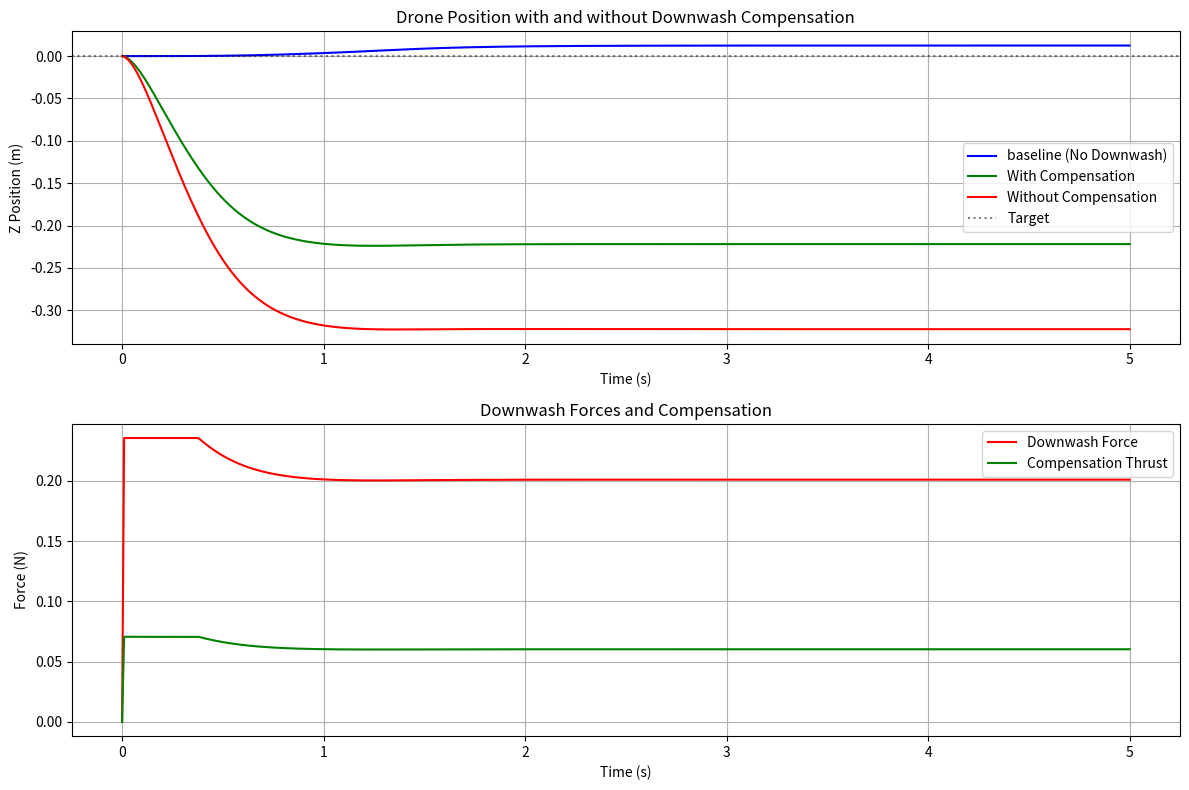

This chart was generated by the following Python code:
#!/usr/bin/env python3
#physics based arch for prediction of dw forces

import numpy as np
import matplotlib.pyplot as plt
import os

class Drone:
    #drone dynamics model from KNODE github repo
    def __init__(self, mass=0.03, init_pos=np.zeros(3), init_vel=np.zeros(3)):
        self.mass = mass
        #poses and velocities in x,y and z
        self.pos = init_pos.copy()  
        self.vel = init_vel.copy()  
        self.g = 9.81 
    
    def update(self, thrust, ext_force=np.zeros(3), dt=0.01):
        #drone state w/ thrust,e xt forces and dt with total acc
        acc = np.array([0, 0, thrust/self.mass - self.g]) + ext_force/self.mass
        
        #euler integration for velocity and position update
        self.vel += acc * dt
        self.pos += self.vel * dt
        
        return self.pos.copy(), self.vel.copy()

class PhysicsDownwashModel:
    #physics based model
    def __init__(self, strength=0.3, width=0.5, lateral_coeff=0.05):
        self.strength = strength
        self.width = width
        self.lateral_coeff = lateral_coeff
    
    def calculate_force(self, upper_pos, upper_vel, lower_pos, lower_vel):
        #returns dw force in 3d: [fx, fy, fz], taking inputs upper & lower pos, upper & lower vel, and params
        # relative pos calculation
        rel_pos = upper_pos - lower_pos
        horiz_dist = np.linalg.norm(rel_pos[:2])
        
        #check to ensure lower below upper to apply dw
        if rel_pos[2] <= 0:
            return np.zeros(3)
        
        vert_dist = max(0.1, rel_pos[2])
        
        #simple model for dw:
        # Gaussian distribution horizontally and inverse-squared distance vertically
        
        magnitude = self.strength * np.exp(-horiz_dist**2 / (2 * self.width**2)) / (vert_dist * vert_dist)
        
        #upper velocity faster results in stronger dw
        vel_factor = 1.0 + 0.1 * abs(upper_vel[2])
        magnitude *= vel_factor
        
        #lateral force calc
        lateral_force = np.zeros(2)
        if horiz_dist > 0.001:  # Avoid division by zero
            lateral_dir = rel_pos[:2] / horiz_dist
            lateral_force = self.lateral_coeff * magnitude * lateral_dir
        
        #vertical and lateral forces combined
        downwash_force = np.array([lateral_force[0], lateral_force[1], -magnitude])
        
        max_force = 0.8 * 9.81 * 0.03 
        if np.linalg.norm(downwash_force) > max_force:
            downwash_force = downwash_force / np.linalg.norm(downwash_force) * max_force
        
        return downwash_force

def pid_controller(target_pos, current_pos, current_vel, dt, Kp = 20.0, Kd = 10.0, Ki = 0.5):
    """
    drone position ctrl using PID
    args: target pos, current pos and current vel
        dt and PID gains
    returns: thrust cmd
    """
    if not hasattr(pid_controller, "integral_error"):
        pid_controller.integral_error = np.zeros(3)
    
    #error calc and update integral error
    pos_error = target_pos - current_pos
    
    pid_controller.integral_error += pos_error * dt
    max_integral = 0.5  
    for i in range(3):
        if abs(pid_controller.integral_error[i]) > max_integral:
            pid_controller.integral_error[i] = np.sign(pid_controller.integral_error[i]) * max_integral
    
    #proporional, integral and derivative ctrl
    p_term = Kp * pos_error  
    i_term = Ki * pid_controller.integral_error  
    d_term = -Kd * current_vel  #negative to dampen velocity
    
    #acc cmd
    acc_cmd = p_term + i_term + d_term
    
    #acc to thrust mapping
    mass = 0.03  
    thrust_cmd = mass * (9.81 + acc_cmd[2])  #mass*(g+acc_z)
    
    return max(0, thrust_cmd) 

def run_basic_simulation(strength=0.3, offset=0.0, simulation_time=5.0):
    #basic physics-based simulation with fixed upper drone height and fixed dw params
    print(f"running physics simulation (strength={strength}, offset={offset})...")
    
    #sim params
    dt = 0.01  #dt (s)
    steps = int(simulation_time / dt)
    times = np.linspace(0, simulation_time, steps)
    
    #upper drone at fixed height with specified horz offset
    upper_pos = np.array([offset, 0, 1.0])
    upper_vel = np.zeros(3)
    
    #lower drone initialization, no dw baseline init
    lower_drone_with_comp = Drone(init_pos=np.array([0, 0, 0.0]))
    lower_drone_without_comp = Drone(init_pos=np.array([0, 0, 0.0]))
    lower_drone_baseline = Drone(init_pos=np.array([0, 0, 0.0]))
    
    downwash_model = PhysicsDownwashModel(strength=strength)
    
    lower_comp_positions = np.zeros((steps, 3))
    lower_comp_velocities = np.zeros((steps, 3))
    lower_no_comp_positions = np.zeros((steps, 3))
    lower_no_comp_velocities = np.zeros((steps, 3))
    lower_baseline_positions = np.zeros((steps, 3))
    downwash_forces = np.zeros((steps, 3))
    comp_thrusts = np.zeros(steps)
    no_comp_thrusts = np.zeros(steps)
    
    lower_comp_positions[0] = lower_drone_with_comp.pos
    lower_no_comp_positions[0] = lower_drone_without_comp.pos
    lower_baseline_positions[0] = lower_drone_baseline.pos
    
    # lower drone target at z=0
    lower_target = np.array([0, 0, 0.0])
    
    # PID controller state reset
    pid_controller.integral_error = np.zeros(3)
    
    #simulation loop
    for i in range(1, steps):
        #dw force affecting lower drone
        downwash_force = downwash_model.calculate_force(
            upper_pos, upper_vel, lower_drone_with_comp.pos, lower_drone_with_comp.vel
        )
        downwash_forces[i] = downwash_force
        
        #full compensation thrust calculation
        comp_thrust = -downwash_force[2] * lower_drone_with_comp.mass * 10.0
        comp_thrusts[i] = comp_thrust 
        
        #lower drone ctrl with compensation
        lower_comp_base_thrust = pid_controller(
            lower_target, lower_drone_with_comp.pos, lower_drone_with_comp.vel, dt
        )
        lower_comp_thrust = lower_comp_base_thrust + comp_thrust
        comp_thrusts[i] = comp_thrust
        
        # lower drone ctrl w/o compensation
        lower_no_comp_thrust = pid_controller(
            lower_target, lower_drone_without_comp.pos, lower_drone_without_comp.vel, dt
        )
        no_comp_thrusts[i] = lower_no_comp_thrust
        
        #lower drone ctrl with no dw (baseline)
        lower_baseline_thrust = pid_controller(
            lower_target, lower_drone_baseline.pos, lower_drone_baseline.vel, dt
        )
        
        #update state
        lower_comp_positions[i], lower_comp_velocities[i] = lower_drone_with_comp.update(
            lower_comp_thrust, downwash_force, dt
        )
        
        #update state for case w/o compensation
        lower_no_comp_positions[i], lower_no_comp_velocities[i] = lower_drone_without_comp.update(
            lower_no_comp_thrust, downwash_force, dt
        )
        
        #update state for case w/o dw
        lower_drone_baseline.update(lower_baseline_thrust, np.zeros(3), dt)
        lower_baseline_positions[i] = lower_drone_baseline.pos

        if i % (steps // 5) == 0:
            print(f"DEBUG: Base thrust: {lower_comp_base_thrust:.6f}N, Comp thrust: {comp_thrust:.6f}N, Total: {lower_comp_thrust:.6f}N")
    
    #metric calculatins: RMSE and improvement with comp
    baseline_rmse = np.sqrt(np.mean((lower_baseline_positions[:, 2] - lower_target[2])**2))
    lower_comp_rmse = np.sqrt(np.mean((lower_comp_positions[:, 2] - lower_target[2])**2))
    lower_no_comp_rmse = np.sqrt(np.mean((lower_no_comp_positions[:, 2] - lower_target[2])**2))
    downwash_effect = (lower_no_comp_rmse - baseline_rmse) / baseline_rmse * 100
    compensation_improvement = (lower_no_comp_rmse - lower_comp_rmse) / lower_no_comp_rmse * 100
    
    print("sim complete!")
    print(f"Baseline RMSE (no downwash): {baseline_rmse:.4f}m")
    print(f"RMSE with comp: {lower_comp_rmse:.4f}m, RMSE without comp: {lower_no_comp_rmse:.4f}m")
    print(f"Downwash effect: +{downwash_effect:.1f}% error")
    print(f"Compensation improvement: {compensation_improvement:.1f}%")
    
    return {
        'times': times,
        'upper_pos': upper_pos,
        'lower_comp_positions': lower_comp_positions,
        'lower_no_comp_positions': lower_no_comp_positions,
        'lower_baseline_positions': lower_baseline_positions,
        'downwash_forces': downwash_forces,
        'comp_thrusts': comp_thrusts,
        'metrics': {
            'baseline_rmse': baseline_rmse,
            'lower_comp_rmse': lower_comp_rmse,
            'lower_no_comp_rmse': lower_no_comp_rmse,
            'downwash_effect': downwash_effect,
            'compensation_improvement': compensation_improvement
        },
        'params': {
            'strength': strength,
            'offset': offset
        }
    }

if __name__ == "__main__":
    result = run_basic_simulation(strength=0.3, offset=0.0)
    
    plt.figure(figsize=(12, 8))
    
    plt.subplot(2, 1, 1)
    plt.plot(result['times'], result['lower_baseline_positions'][:, 2], 'b-', label='baseline (No Downwash)')
    plt.plot(result['times'], result['lower_comp_positions'][:, 2], 'g-', label='With Compensation')
    plt.plot(result['times'], result['lower_no_comp_positions'][:, 2], 'r-', label='Without Compensation')
    plt.axhline(y=0.0, color='k', linestyle=':', alpha=0.5, label='Target')
    plt.xlabel('Time (s)')
    plt.ylabel('Z Position (m)')
    plt.title('Drone Position with and without Downwash Compensation')
    plt.legend()
    plt.grid(True)
    
    plt.subplot(2, 1, 2)
    plt.plot(result['times'], -result['downwash_forces'][:, 2], 'r-', label='Downwash Force')
    plt.plot(result['times'], result['comp_thrusts'], 'g-', label='Compensation Thrust')
    plt.xlabel('Time (s)')
    plt.ylabel('Force (N)')
    plt.title('Downwash Forces and Compensation')
    plt.legend()
    plt.grid(True)
    
    if not os.path.exists('plots'):
        os.makedirs('plots')
    
    plt.tight_layout()
    plt.savefig('plots/basic_simulation.png')
    plt.show()
